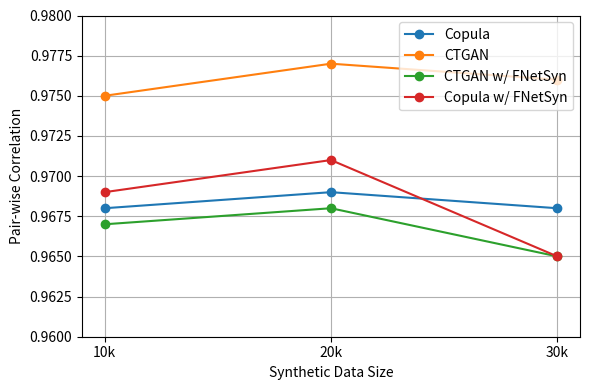

Write the Python code that produced this figure. (Note: this script raises an exception after producing the figure.)
import pandas as pd

# Extract data from the provided table image
data = {
    'Model': ['Copula', 'CTGAN', 'CTGAN w/ FNetSyn', 'Copula w/ FNetSyn',
              'Copula', 'CTGAN', 'CTGAN w/ FNetSyn', 'Copula w/ FNetSyn',
              'Copula', 'CTGAN', 'CTGAN w/ FNetSyn', 'Copula w/ FNetSyn'],
    'Dataset Size': ['10k', '10k', '10k', '10k', '20k', '20k', '20k', '20k', '30k', '30k', '30k', '30k'],
    'Pair-wise Correlation': [0.968, 0.975, 0.967, 0.969, 0.969, 0.977, 0.968, 0.971, 0.968, 0.976, 0.965, 0.965],
    'Statistics': [0.882, 0.842, 0.807, 0.861, 0.886, 0.847, 0.854, 0.807, 0.882, 0.846, 0.849, 0.797],
    'PMSE-based Score': [0.547, 0.574, 0.457, 0.505, 0.542, 0.575, 0.554, 0.567, 0.542, 0.578, 0.569, 0.578]
}

df = pd.DataFrame(data)
print(df)

import matplotlib.pyplot as plt

# Data for plotting
sizes = ['10k', '20k', '30k']
models = ['Copula', 'CTGAN', 'CTGAN w/ FNetSyn', 'Copula w/ FNetSyn']

# Extracting data
pairwise_corr = df.pivot(index='Dataset Size', columns='Model', values='Pair-wise Correlation')

# Plotting Pair-wise Correlation
plt.figure(figsize=(6, 4))
for model in models:
    plt.plot(sizes, pairwise_corr[model], marker='o', label=model)
# plt.title('Pair-wise Correlation by Dataset Size')
plt.xlabel('Synthetic Data Size')
plt.ylabel('Pair-wise Correlation')
plt.ylim(0.96, 0.98)  # Setting y-axis range for AUC
plt.legend(loc='upper right')
plt.grid(True)
plt.tight_layout()
plt.savefig('./_results/size_pair.pdf', format='pdf', bbox_inches='tight')
plt.show()

# Plotting Statistics
statistics = df.pivot(index='Dataset Size', columns='Model', values='Statistics')
plt.figure(figsize=(6, 4))
for model in models:
    plt.plot(sizes, statistics[model], marker='o', label=model)
# plt.title('Statistics by Dataset Size')
plt.xlabel('Synthetic Data Size')
plt.ylabel('Statistics')
plt.ylim(0.75, 0.9)  # Setting y-axis range for F1-Macro
plt.legend(loc='upper right')
plt.grid(True)
plt.tight_layout()
plt.savefig('./_results/size_stat.pdf', format='pdf', bbox_inches='tight')
plt.show()


# Plotting PMSE-based Score
pmse_score = df.pivot(index='Dataset Size', columns='Model', values='PMSE-based Score')
plt.figure(figsize=(6, 4))
for model in models:
    plt.plot(sizes, pmse_score[model], marker='o', label=model)
# plt.title('PMSE-based Score by Dataset Size')
plt.xlabel('Synthetic Data Size')
plt.ylabel('pMSE Score')
plt.ylim(0.4, 0.6)  # Setting y-axis range for F1-Weighted
plt.legend(loc='upper right')
plt.grid(True)
plt.tight_layout()
plt.savefig('./_results/size_pmse.pdf', format='pdf', bbox_inches='tight')
plt.show()

